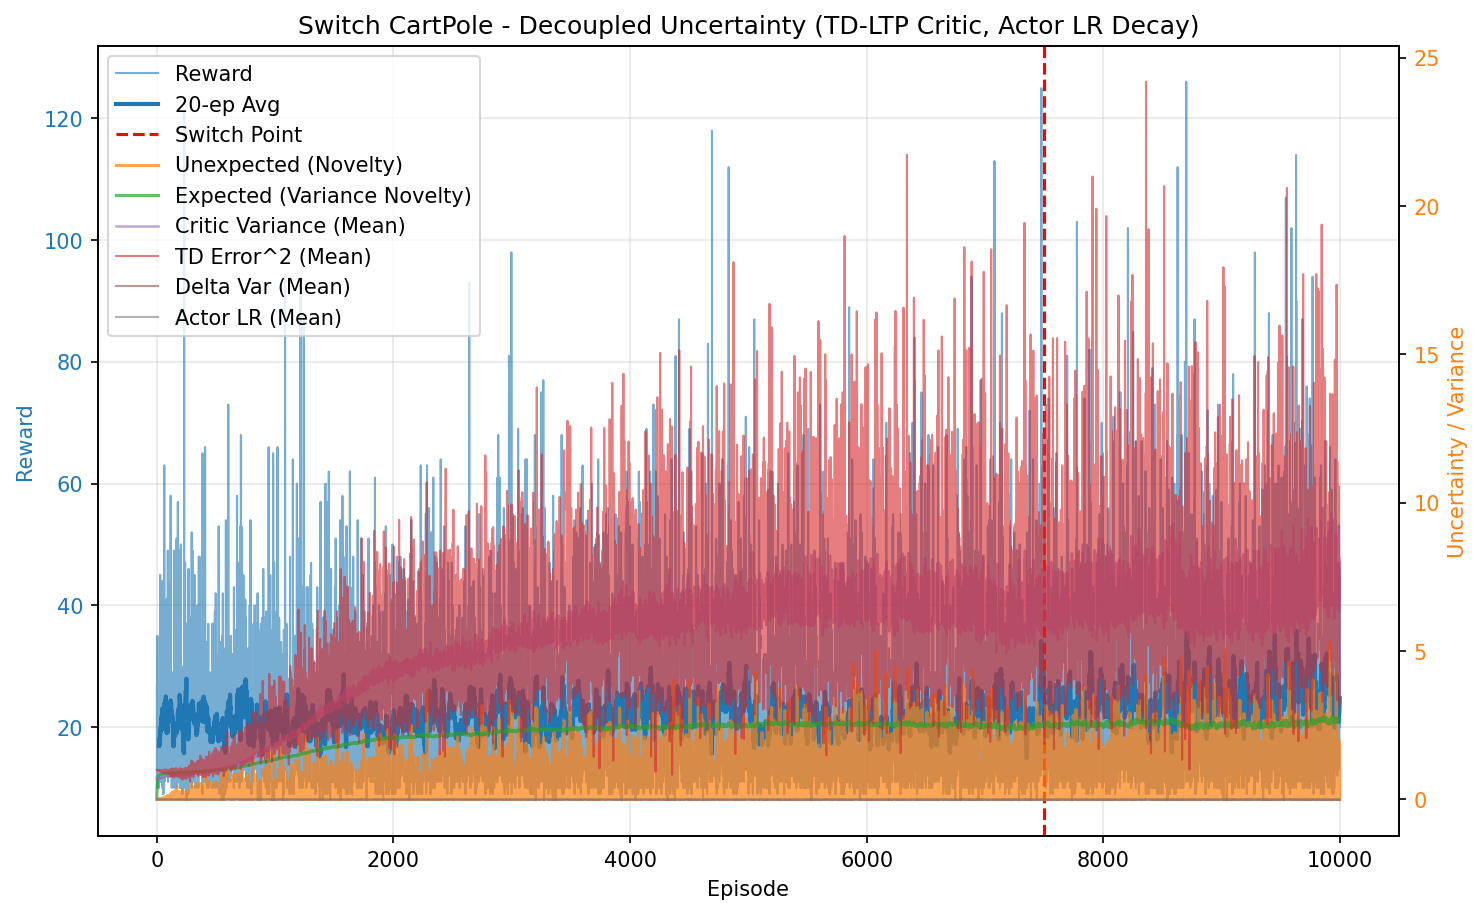

Data behind this chart, as committed beside it:
episode, reward, unexpected_uncertainty, expected_uncertainty, mean_variance, mean_td_error_sq, mean_delta_var, mean_actor_lr, mean_abs_td
0, 10.0, 1.6021719614102046e-05, 0.07963, 0.6936, 0.9982, 2.8000750616924675e-05, 1e-05, 0.9991
1, 27.0, 0.000102, 0.2588, 0.6945, 0.999, 2.7909775712589357e-05, 1.0000000000000003e-05, 0.9995
2, 16.0, 1.6144431071877063e-05, 0.3442, 0.6958, 0.9979, 2.758257924106342e-05, 1e-05, 0.999
3, 11.0, 1.386796069324765e-06, 0.3956, 0.6966, 0.9952, 2.7189184658280105e-05, 1e-05, 0.9976
4, 10.0, 1.4890609409928046e-07, 0.4376, 0.6969, 0.9931, 2.694799538518591e-05, 1e-05, 0.9965
5, 35.0, 0.000168, 0.5556, 0.6981, 0.998, 2.7170093127707595e-05, 1.0000000000000021e-05, 0.999
6, 15.0, 5.91152845634032e-06, 0.5949, 0.6998, 0.9929, 2.6429265113351896e-05, 1.000000000000005e-05, 0.9964
7, 10.0, 6.347455347338763e-07, 0.618, 0.7002, 0.9925, 2.6332345749243266e-05, 1.0000000000000072e-05, 0.9962
8, 19.0, 9.147647211848236e-09, 0.6561, 0.7011, 0.9943, 2.632390769435178e-05, 1.0000000000000097e-05, 0.9971
9, 21.0, 0.005784, 0.6908, 0.7025, 0.9992, 2.6526772335403378e-05, 1.0000000000000145e-05, 0.9995
10, 16.0, 0.0001628, 0.7127, 0.7033, 0.9905, 2.562747682864978e-05, 1.0000000000000194e-05, 0.9951
11, 22.0, 0.0001092, 0.7378, 0.7045, 0.9936, 2.5703392698816933e-05, 1.0000000000000248e-05, 0.9967
12, 11.0, 9.384097510421101e-06, 0.7486, 0.7059, 0.9824, 2.4501451345226982e-05, 1.0000000000000299e-05, 0.991
13, 11.0, 8.060878381946734e-07, 0.7581, 0.7058, 0.9788, 2.4241215364483958e-05, 1.0000000000000335e-05, 0.9891
14, 23.0, 4.758302736674225e-09, 0.7752, 0.7067, 0.9872, 2.477150647798442e-05, 1.000000000000039e-05, 0.9934
15, 15.0, 1.6741789399845363e-10, 0.7844, 0.7075, 0.9836, 2.4351195400548844e-05, 1.0000000000000445e-05, 0.9915
16, 14.0, 7.36311684596279e-12, 0.7919, 0.7087, 0.9757, 2.3508534895292626e-05, 1.0000000000000487e-05, 0.9875
17, 19.0, 0.01026, 0.8007, 0.7096, 0.9969, 2.5165909170433834e-05, 1.0000000000000531e-05, 0.9981
18, 10.0, 0.001101, 0.8047, 0.7096, 0.9763, 2.3473595194530682e-05, 1.0000000000000572e-05, 0.9876
19, 24.0, 0.005182, 0.813, 0.7118, 0.9873, 2.3954336377420484e-05, 1.0000000000000609e-05, 0.9933
20, 17.0, 0.0002017, 0.8179, 0.7124, 0.9817, 2.3449312473014045e-05, 1.0000000000000658e-05, 0.9904
21, 19.0, 2.7322000791999272e-05, 0.8226, 0.7142, 0.9783, 2.286812394107484e-05, 1.000000000000069e-05, 0.9886
22, 26.0, 8.257568050244826e-08, 0.8277, 0.7139, 0.9818, 2.32013080936443e-05, 1.0000000000000728e-05, 0.9905
23, 14.0, 3.631716835358313e-09, 0.8301, 0.7149, 0.9836, 2.3250401647277966e-05, 1.0000000000000756e-05, 0.9912
24, 23.0, 0.01341, 0.8334, 0.7162, 0.9976, 2.4246330118125013e-05, 1.000000000000078e-05, 0.9981
25, 19.0, 0.0004903, 0.8359, 0.7184, 0.9804, 2.2532995580965874e-05, 1.0000000000000804e-05, 0.9893
26, 15.0, 0.005485, 0.8375, 0.7181, 0.988, 2.319323236730277e-05, 1.0000000000000822e-05, 0.9931
27, 17.0, 0.01635, 0.8391, 0.7194, 0.9948, 2.3604252218579002e-05, 1.0000000000000834e-05, 0.9964
28, 45.0, 0.02057, 0.8429, 0.7214, 0.9977, 2.3427392928302496e-05, 1.000000000000086e-05, 0.9981
29, 21.0, 0.0008975, 0.8445, 0.7248, 0.9776, 2.1698827207432457e-05, 1.0000000000000885e-05, 0.9871
30, 22.0, 0.002642, 0.8456, 0.7231, 0.9736, 2.1368867100707577e-05, 1.0000000000000895e-05, 0.9856
31, 19.0, 3.807792489080379e-05, 0.8468, 0.7263, 0.9599, 1.9742954462283797e-05, 1.0000000000000909e-05, 0.9786
32, 11.0, 3.2708688421109356e-06, 0.8473, 0.7253, 0.9472, 1.9089447920359376e-05, 1.0000000000000917e-05, 0.9717
33, 30.0, 0.003257, 0.8485, 0.7264, 0.9862, 2.1790139899954644e-05, 1.0000000000000924e-05, 0.992
34, 15.0, 0.0001146, 0.8492, 0.7283, 0.9465, 1.8723572240168167e-05, 1.0000000000000931e-05, 0.9711
35, 11.0, 9.843126259275098e-06, 0.8495, 0.7258, 0.9445, 1.884487101384864e-05, 1.0000000000000933e-05, 0.9702
36, 34.0, 0.03385, 0.8501, 0.7254, 0.9968, 2.2703793018025375e-05, 1.0000000000000943e-05, 0.9976
37, 11.0, 0.004067, 0.8505, 0.7294, 0.9635, 2.004283015538597e-05, 1.000000000000095e-05, 0.9793
38, 36.0, 0.01435, 0.8515, 0.7292, 0.9712, 2.0332686624358703e-05, 1.000000000000095e-05, 0.9842
39, 22.0, 0.001392, 0.8525, 0.7335, 0.9654, 1.9310565522541312e-05, 1.0000000000000965e-05, 0.9809
40, 17.0, 0.01758, 0.8531, 0.7334, 0.989, 2.189103149425958e-05, 1.0000000000000966e-05, 0.9913
41, 14.0, 0.006386, 0.8536, 0.7342, 0.9668, 1.9879228890528005e-05, 1.0000000000000973e-05, 0.9804
42, 34.0, 0.02622, 0.8547, 0.7355, 0.9839, 2.047322027787208e-05, 1.0000000000000987e-05, 0.9903
43, 25.0, 0.0001091, 0.856, 0.7409, 0.9572, 1.7967805854031623e-05, 1.0000000000000994e-05, 0.976
44, 12.0, 7.498067986556386e-06, 0.8563, 0.7369, 0.9349, 1.7192866396475814e-05, 1.0000000000001e-05, 0.9639
45, 44.0, 0.0484, 0.8575, 0.7392, 0.9873, 2.0378426636852014e-05, 1.0000000000001007e-05, 0.9915
46, 21.0, 0.0004464, 0.8584, 0.7443, 0.9129, 1.473050385282225e-05, 1.000000000000102e-05, 0.9525
47, 10.0, 4.7935427539548965e-05, 0.8585, 0.7388, 0.9224, 1.641071260110955e-05, 1.0000000000001033e-05, 0.9565
48, 21.0, 0.01771, 0.8591, 0.7425, 0.9746, 1.9554701088739485e-05, 1.0000000000001033e-05, 0.9835
49, 11.0, 0.001521, 0.8593, 0.7405, 0.9318, 1.7415491769100653e-05, 1.0000000000001033e-05, 0.9597
50, 15.0, 5.3530727417726725e-05, 0.8597, 0.744, 0.9437, 1.7561303860945185e-05, 1.0000000000001033e-05, 0.9669
51, 20.0, 6.171672679714456e-07, 0.8605, 0.7471, 0.9188, 1.4602246869581687e-05, 1.0000000000001046e-05, 0.9558
52, 25.0, 0.00161, 0.8613, 0.7466, 0.9398, 1.6997733709918037e-05, 1.0000000000001055e-05, 0.9649
53, 9.0, 0.000216, 0.8615, 0.7453, 0.8804, 1.3234499733651359e-05, 1.0000000000001055e-05, 0.933
54, 25.0, 0.001496, 0.8624, 0.7494, 0.9514, 1.687781250956783e-05, 1.0000000000001058e-05, 0.9718
55, 9.0, 0.02058, 0.8622, 0.7414, 0.9826, 2.160365932325755e-05, 1.0000000000001068e-05, 0.9834
56, 13.0, 0.008899, 0.8625, 0.7467, 0.9512, 1.768297033058086e-05, 1.0000000000001068e-05, 0.9703
57, 20.0, 0.04928, 0.863, 0.7496, 0.9882, 1.9946681835506138e-05, 1.0000000000001065e-05, 0.9893
58, 27.0, 0.004732, 0.8638, 0.751, 0.9426, 1.6150307377538474e-05, 1.0000000000001085e-05, 0.9669
59, 42.0, 0.0283, 0.864, 0.7473, 0.9795, 1.883212927013001e-05, 1.0000000000001095e-05, 0.9868
... 9,940 more rows
